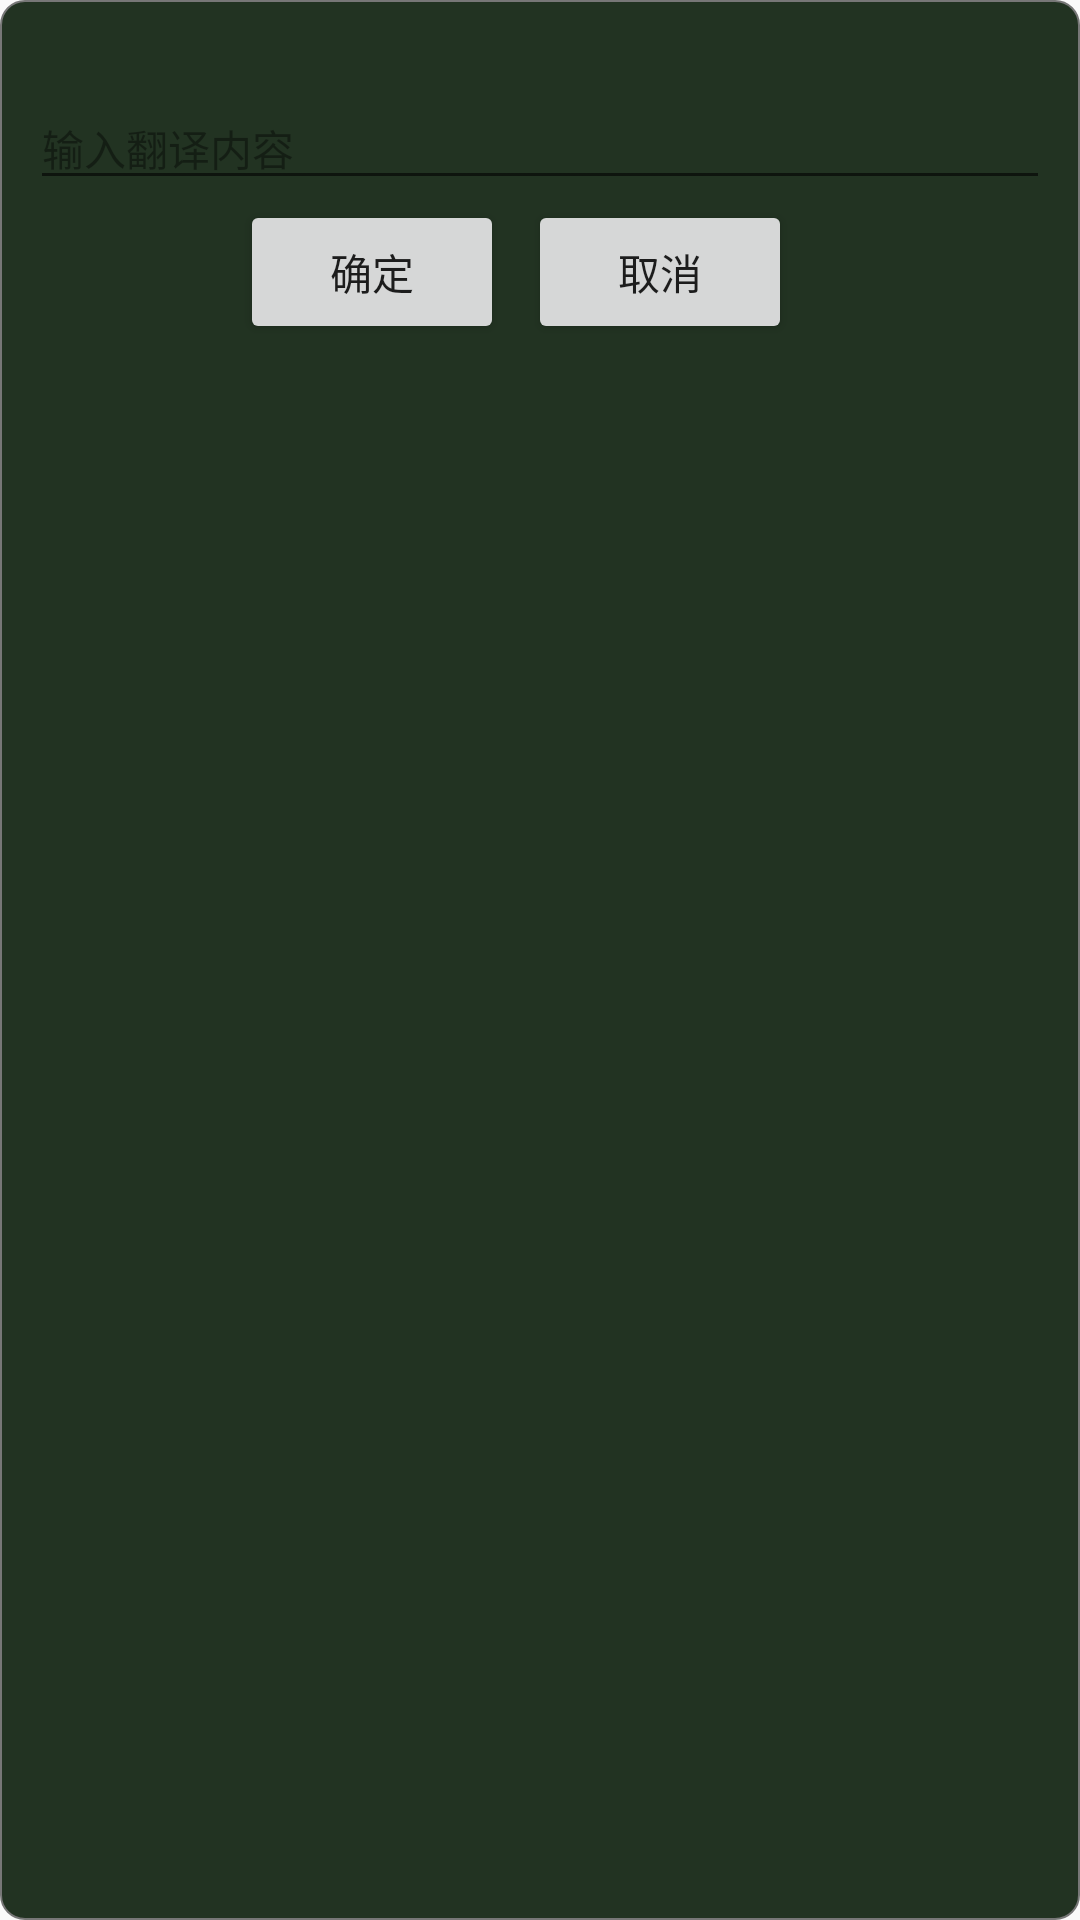

Here is an Android app screen rendered from its layout file. Give the layout XML and the strings, colors and styles it references.
<!-- AndroidManifest.xml: application theme AppTheme.MyNoActionBar -->
<!-- res/layout/input_chinese_dialog.xml -->
<?xml version="1.0" encoding="utf-8"?>
<LinearLayout xmlns:android="http://schemas.android.com/apk/res/android"
    android:layout_width="300dp"
    android:layout_height="wrap_content"
    android:background="@drawable/dialog_style"
    android:orientation="vertical"
    android:padding="10dp">

    <LinearLayout
        android:layout_width="fill_parent"
        android:layout_height="wrap_content"
        android:focusable="true"
        android:focusableInTouchMode="true"
        android:orientation="vertical">

        
        <TextView
            android:id="@+id/hint"
            android:layout_width="fill_parent"
            android:layout_height="wrap_content"
            android:layout_centerHorizontal="true"
            android:text=" "
            android:textColor="@color/defaultTextColor" />

        
        <EditText
            android:id="@+id/content"
            android:layout_width="fill_parent"
            android:layout_height="fill_parent"
            android:layout_centerHorizontal="true"
            android:ellipsize="end"
            android:hint="输入翻译内容"
            android:textColor="@color/colorPrimaryDark"
            android:textColorHint="@color/black_overlay"
            android:textSize="14sp" />

        <LinearLayout
            android:layout_width="fill_parent"
            android:layout_height="wrap_content"
            android:gravity="center"
            android:orientation="horizontal">

            <Button
                android:id="@+id/okBtn"
                android:layout_width="wrap_content"
                android:layout_height="wrap_content"
                android:paddingLeft="16dp"
                android:paddingRight="16dp"
                android:text="确定" />

            <Button
                android:id="@+id/cancelBtn"
                android:layout_width="wrap_content"
                android:layout_height="wrap_content"
                android:layout_marginLeft="8dp"
                android:paddingLeft="16dp"
                android:paddingRight="16dp"
                android:text="取消" />

            <ImageView
                android:id="@+id/btnHelp"
                android:layout_width="wrap_content"
                android:layout_height="wrap_content"
                android:layout_marginLeft="16dp"
                android:src="@drawable/help" />
        </LinearLayout>

        <TextView
            android:id="@+id/txtHelp"
            android:layout_width="match_parent"
            android:layout_height="wrap_content"
            android:text="当你提交内容时，将扣除一个牛粪\n获得一个赞你将得到一个牛粪\n获得一个踩你将失去一个牛粪\n注意:系统最多保留３个用户提供的翻译，因此当有新的翻译提交时，排在第三名的翻译将被替换掉（按获得的净赞数排名）"
            android:textColor="@color/defaultTextColor"
            android:textSize="12sp"
            android:visibility="gone" />

    </LinearLayout>


</LinearLayout>
<!-- resources referenced by this layout -->
<resources>
  <color name="black_overlay">#66000000</color>
  <color name="colorPrimaryDark">#1a1d1f</color>
  <color name="defaultTextColor">#aaaaaa</color>
  <!-- drawable dialog_style (drawable) -->
  <?xml version="1.0" encoding="utf-8"?>
  <shape xmlns:android="http://schemas.android.com/apk/res/android">
      <solid android:color="#232" />
  
      <padding
          android:bottom="2dp"
          android:left="2dp"
          android:right="2dp"
          android:top="2dp" />
  
      <stroke
          android:width="0.8dp"
          android:color="#777" />
      <corners android:radius="8dp" />
  </shape>
  <style name="AppTheme.MyNoActionBar">
          <item name="windowActionBar">false</item>
          <item name="windowNoTitle">true</item>
  
          <item name="colorPrimary">@color/colorPrimary</item>
          <item name="colorPrimaryDark">@color/colorPrimaryDark</item>
          <item name="colorAccent">@color/colorAccent</item>
      </style>
  <color name="colorPrimary">#242729</color>
  <color name="colorAccent">#88555555</color>
</resources>
